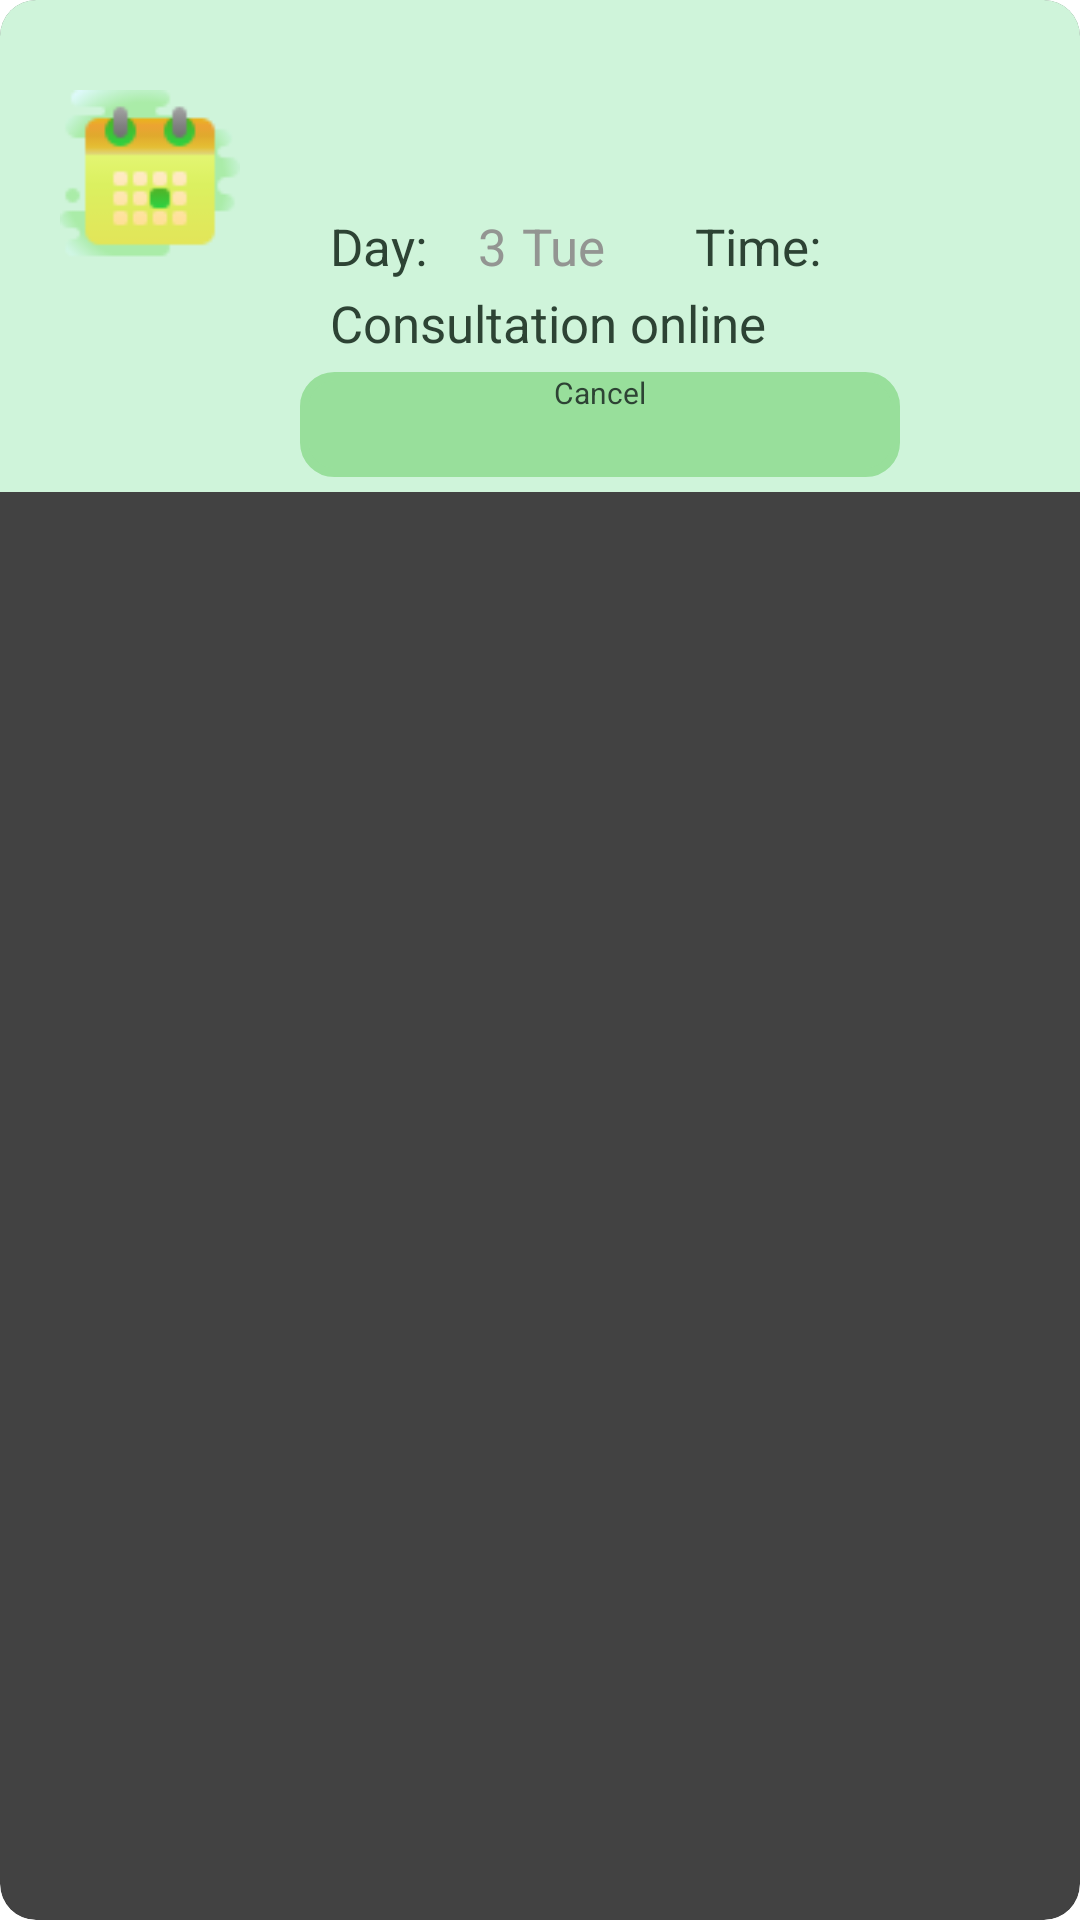

Write the Android layout XML for this screen, with the resource values it uses.
<!-- AndroidManifest.xml: application theme Theme.AplicatieMedicala -->
<!-- res/layout/appointment_view.xml -->
<?xml version="1.0" encoding="utf-8"?>
<androidx.cardview.widget.CardView
    android:layout_width="match_parent"
    android:layout_height="wrap_content"
    android:layout_marginTop="10dp"
    android:layout_margin="14dp"
    android:id="@+id/cardViewDoctorR"
    app:cardCornerRadius="12dp"
    app:cardElevation="8dp"
    android:background="#B0f6c5"
    xmlns:app="http://schemas.android.com/apk/res-auto"
    xmlns:android="http://schemas.android.com/apk/res/android">

    <LinearLayout
        android:layout_width="match_parent"
        android:layout_height="wrap_content"
        android:background="#CFF4DA"
        android:orientation="horizontal">

        <ImageView
            android:layout_width="60dp"
            android:layout_height="60dp"
            android:layout_marginStart="20dp"
            android:src="@drawable/iconappointment"
            android:layout_marginTop="30dp" />

        <LinearLayout
            android:layout_width="match_parent"
            android:layout_height="wrap_content"
            android:orientation="vertical">

            <TextView
                android:id="@+id/tvNumeDoctor"
                android:layout_width="match_parent"
                android:layout_height="wrap_content"
                android:layout_marginStart="30dp"
                android:layout_marginTop="15dp"
                android:textColor="@color/colorText"
                android:textSize="20sp"
                android:textStyle="bold" />

            <TextView
                android:id="@+id/tvSpecializareDoctor"
                android:layout_width="match_parent"
                android:layout_height="wrap_content"
                android:layout_marginStart="30dp"
                android:layout_marginTop="3dp"
                android:textColor="@color/colorText"
                android:textSize="17sp" />

            <LinearLayout
                android:layout_width="wrap_content"
                android:layout_height="wrap_content"
                android:layout_marginStart="30dp"
                android:orientation="horizontal">

                <TextView
                    android:layout_width="wrap_content"
                    android:layout_height="match_parent"
                    android:layout_marginTop="3dp"
                    android:textSize="17sp"
                    android:text="@string/day"
                    android:textColor="@color/colorText"/>

                <TextView
                    android:id="@+id/tvDataProgramare"
                    android:layout_width="wrap_content"
                    android:layout_height="match_parent"
                    android:inputType="date"
                    android:paddingStart="17dp"
                    android:layout_marginTop="3dp"
                    android:textSize="17sp"
                    android:text="3"
                    android:textColor="@color/gray1"/>

                <TextView
                    android:id="@+id/tvZiuaProgramare"
                    android:layout_width="wrap_content"
                    android:layout_height="match_parent"
                    android:inputType="date"
                    android:paddingStart="5dp"
                    android:layout_marginTop="3dp"
                    android:textSize="17sp"
                    android:text="Tue"
                    android:textColor="@color/gray1"/>

                <TextView
                    android:layout_width="wrap_content"
                    android:layout_height="match_parent"
                    android:layout_marginTop="3dp"
                    android:textSize="17sp"
                    android:paddingStart="20dp"
                    android:layout_marginStart="10dp"
                    android:text="@string/timee"
                    android:textColor="@color/colorText"/>
                <TextView
                    android:id="@+id/tvOraProgramare"
                    android:layout_width="wrap_content"
                    android:layout_height="match_parent"
                    android:inputType="date"
                    android:paddingStart="5dp"
                    android:layout_marginTop="3dp"
                    android:textSize="17sp"
                    android:textColor="@color/gray1"/>
            </LinearLayout>

            <LinearLayout
                android:layout_width="wrap_content"
                android:layout_height="wrap_content"
                android:layout_marginStart="30dp"
                android:orientation="horizontal">

                <TextView
                    android:id="@+id/tvTip"
                    android:layout_width="wrap_content"
                    android:layout_height="wrap_content"
                    android:layout_marginTop="3dp"
                    android:text="Consultation online"
                    android:textColor="@color/colorText"
                    android:textSize="17sp" />

            </LinearLayout>

            <Button
                android:id="@+id/btnAnulareProgramareOnline"
                android:layout_width="200dp"
                android:layout_height="35dp"
                android:layout_marginStart="20dp"
                android:layout_marginTop="5sp"
                android:background="@drawable/border_sqr"
                android:layout_marginBottom="5sp"
                android:backgroundTint="@color/green2"
                android:text="Cancel"
                android:textColor="@color/colorText"
                android:textAlignment="center"
                android:textSize="10sp"/>
        </LinearLayout>

    </LinearLayout>
</androidx.cardview.widget.CardView>
<!-- resources referenced by this layout -->
<resources>
  <color name="colorText">#2d4334</color>
  <color name="gray1">#939592</color>
  <color name="green2">#98DF9B</color>
  <!-- drawable border_sqr (drawable) -->
  <?xml version="1.0" encoding="utf-8"?>
  <shape xmlns:android="http://schemas.android.com/apk/res/android">
      <stroke
          android:width="3dp"
          android:color="@color/green2" />
      <corners
          android:radius="10dp"/>
  </shape>
  <!-- drawable iconappointment: png bitmap (drawable, 2641 bytes) -->
  <string name="day">Day:</string>
  <string name="timee">Time:</string>
  <style name="Theme.AplicatieMedicala" parent="Base.Theme.AplicatieMedicala">
  
      </style>
  <style name="Base.Theme.AplicatieMedicala" parent="Theme.Material3.DayNight.NoActionBar">
  
      </style>
</resources>
